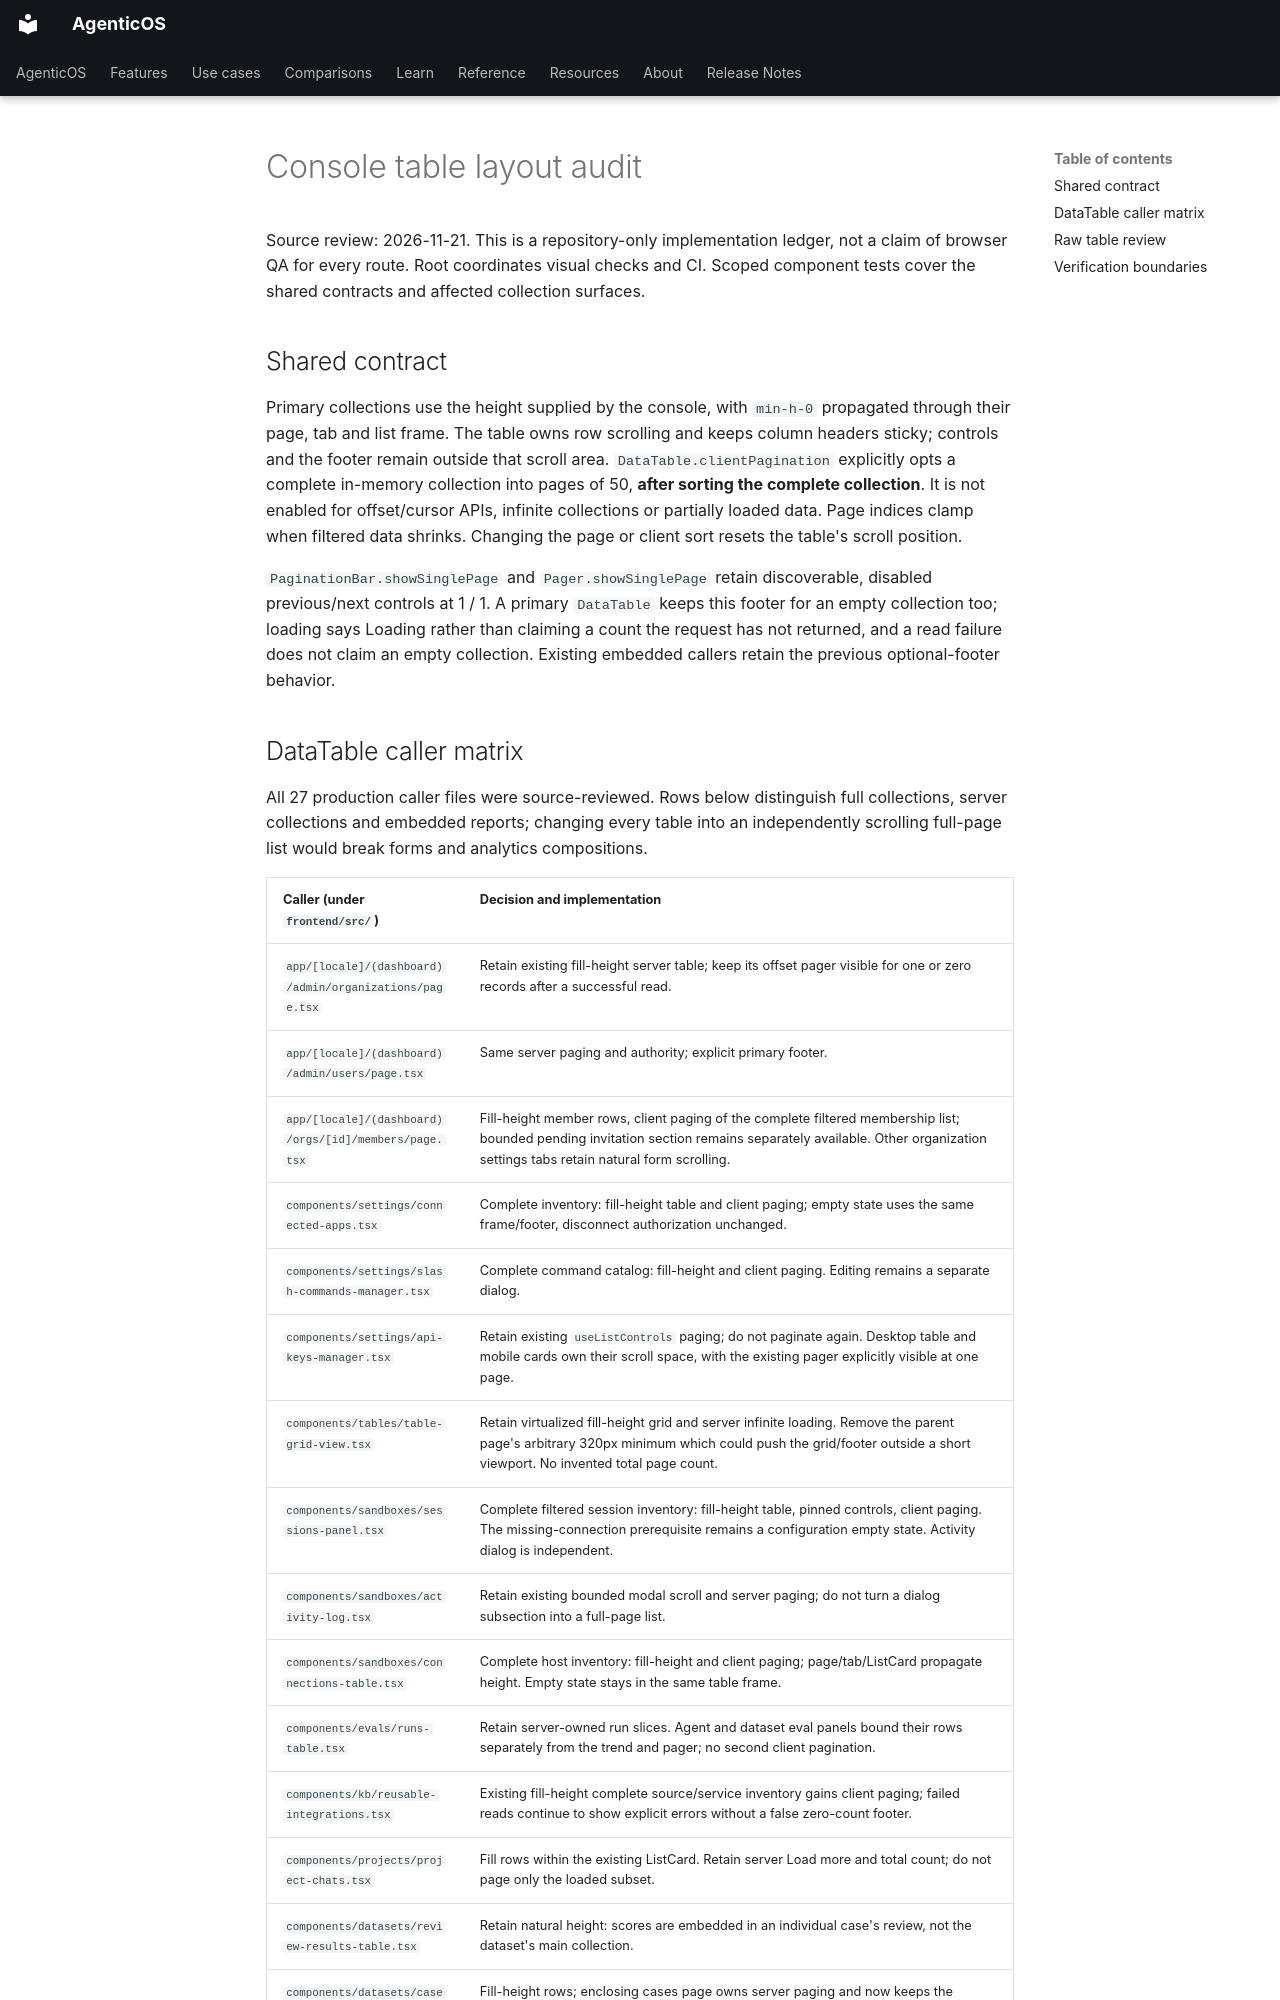

repository: vstorm-co/agenticos · page: design/console-table-layout-audit/index.html · generator: mkdocs

# Console table layout audit

Source review: 2026-11-21. This is a repository-only implementation ledger, not a claim of browser QA for every route. Root coordinates visual checks and CI. Scoped component tests cover the shared contracts and affected collection surfaces.

## Shared contract

Primary collections use the height supplied by the console, with `min-h-0` propagated through their page, tab and list frame. The table owns row scrolling and keeps column headers sticky; controls and the footer remain outside that scroll area. `DataTable.clientPagination` explicitly opts a complete in-memory collection into pages of 50, **after sorting the complete collection**. It is not enabled for offset/cursor APIs, infinite collections or partially loaded data. Page indices clamp when filtered data shrinks. Changing the page or client sort resets the table's scroll position.

`PaginationBar.showSinglePage` and `Pager.showSinglePage` retain discoverable, disabled previous/next controls at 1 / 1. A primary `DataTable` keeps this footer for an empty collection too; loading says Loading rather than claiming a count the request has not returned, and a read failure does not claim an empty collection. Existing embedded callers retain the previous optional-footer behavior.
